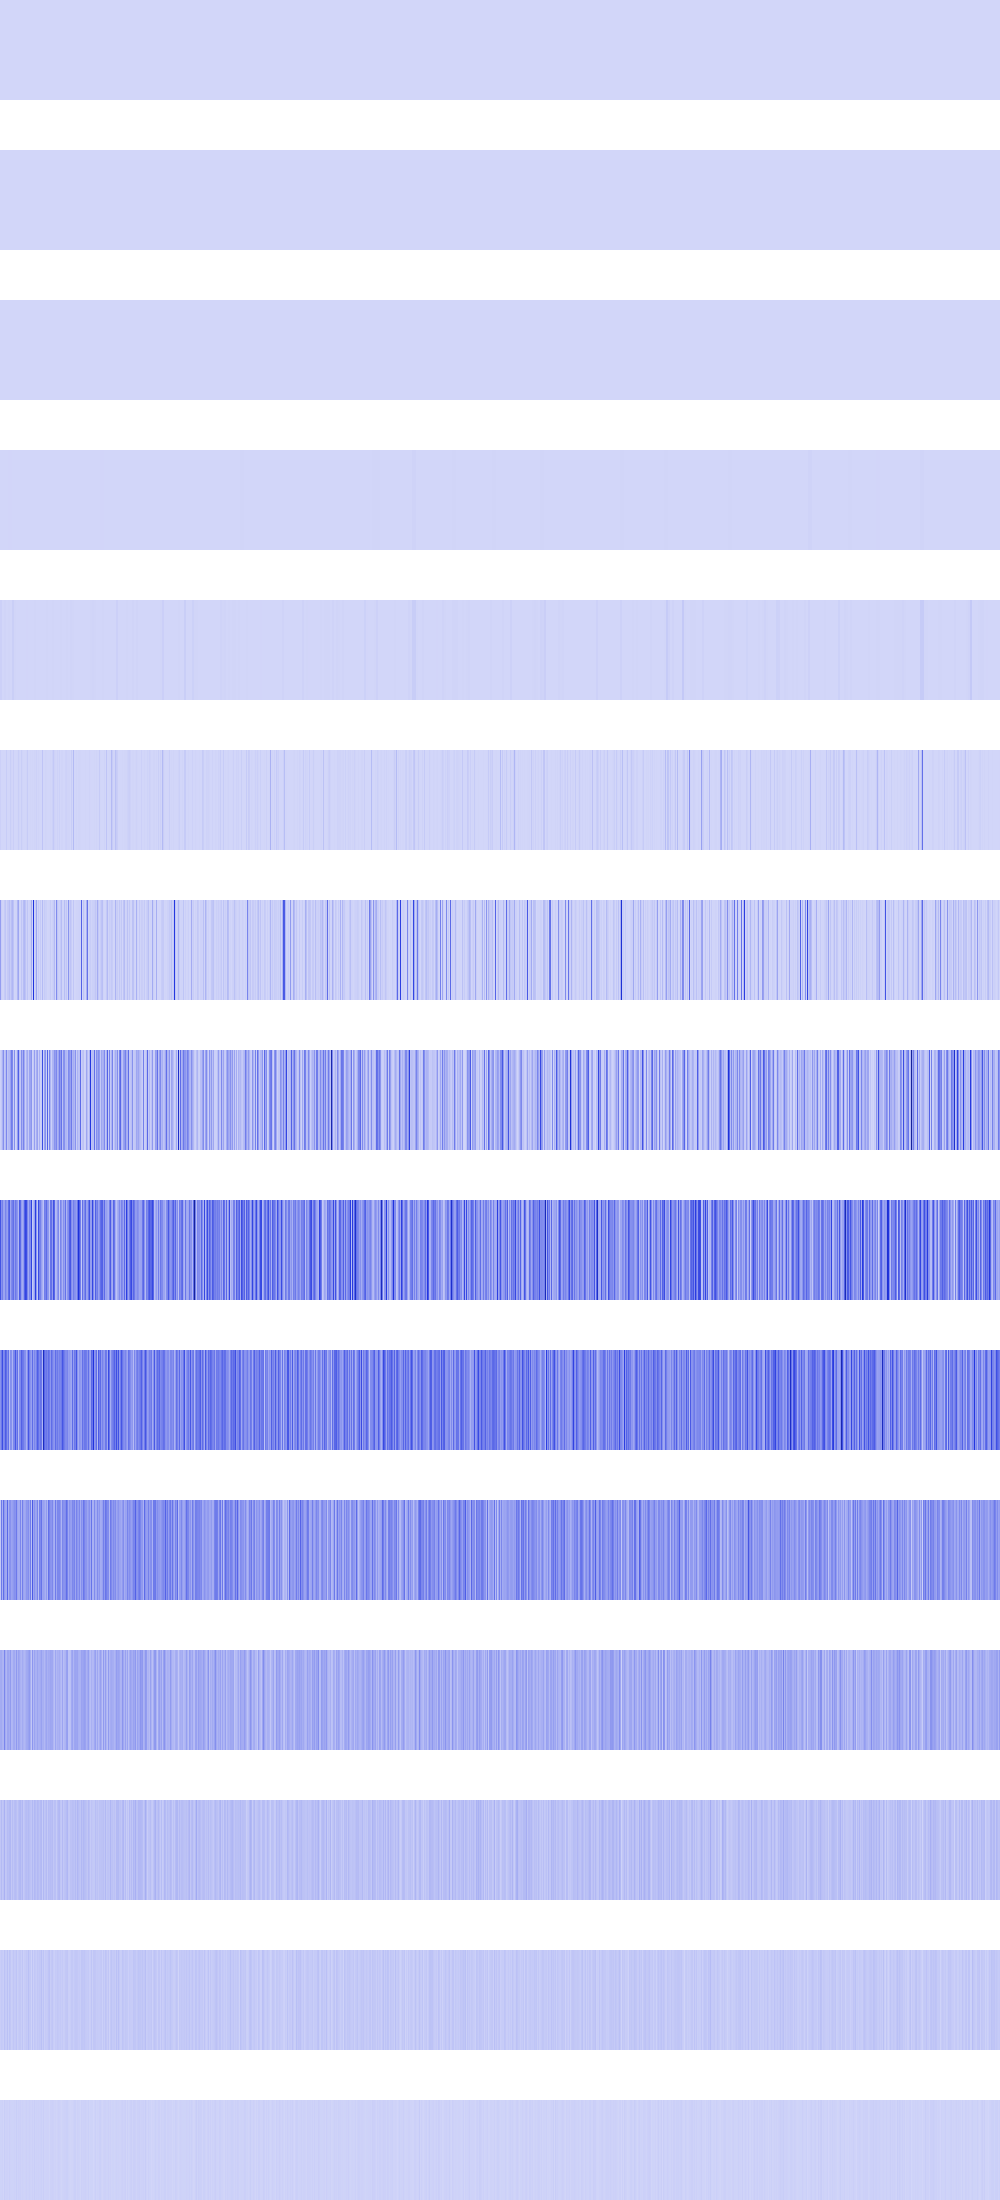

Values plotted in this chart, from the file beside it:
47524, 47524, 47524, 47524, 47524, 47524, 47524, 47524, 47524, 47524, 47524, 47524, 47524, 47524, 47524, 47524, 47524, 47524, 47524, 47524, 47524, 47524, 47524, 47524
186624, 186624, 186624, 186624, 186624, 186624, 186624, 186624, 186624, 186624, 186624, 186624, 186624, 186624, 186624, 186624, 15376, 15376, 15376, 15376, 15376, 15376, 15376, 15376
876096, 876096, 876096, 876096, 876096, 876096, 876096, 876096, 18496, 18496, 18496, 18496, 18496, 18496, 18496, 18496, 16384, 16384, 16384, 16384, 16384, 16384, 16384, 16384
1081600, 1081600, 1081600, 1081600, 25600, 25600, 25600, 25600, 2119936, 2119936, 2119936, 2119936, 25600, 25600, 25600, 25600, 589824, 589824, 589824, 589824, 82944, 82944, 82944, 82944
17305600, 17305600, 173056, 173056, 5017600, 5017600, 331776, 331776, 2985984, 2985984, 173056, 173056, 21827584, 21827584, 2768896, 2768896, 1721344, 1721344, 173056, 173056, 1183744, 1183744, 692224, 692224
17305600, 692224, 921600, 1327104, 0, 16384, 28217344, 692224, 589824, 802816, 24920064, 6230016, 2166784, 23040000, 331776, 495616, 262144, 2985984, 24920064, 6230016, 1327104, 24920064, 6230016, 692224
167550976, 23535616, 6299648, 4096000, 31866880, 48381952, 6922240, 36216832, 40976384, 68501504, 30539776, 67837952, 92938240, 56107008, 3776512, 5644288, 8978432, 92446720, 141033472, 9674752, 4341760, 49709056, 15835136, 72491008
17252352, 42745856, 107790336, 207224832, 47874048, 76054528, 231325696, 51822592, 82870272, 84115456, 148996096, 259538944, 229720064, 25739264, 203079680, 6701056, 30867456, 168116224, 347111424, 79249408, 42369024, 211156992, 114180096, 244334592
382107648, 203915264, 253263872, 150798336, 144506880, 238157824, 184844288, 158171136, 305987584, 355401728, 141033472, 223510528, 256999424, 301957120, 173899776, 271417344, 221642752, 185040896, 88276992, 366313472, 314638336, 163774464, 121798656, 171081728
195624960, 270073856, 401670144, 220069888, 239206400, 356384768, 302055424, 205586432, 288751616, 76808192, 209453056, 202964992, 101122048, 229965824, 233766912, 369426432, 215613440, 298385408, 77856768, 216203264, 224526336, 341835776, 280166400, 266797056
37879808, 270139392, 108396544, 308019200, 178782208, 137101312, 132775936, 324141056, 111149056, 197132288, 198180864, 146407424, 159514624, 179437568, 206176256, 196214784, 272105472, 143261696, 121634816, 123076608, 233832448, 96468992, 256245760, 146931712
123994112, 129236992, 102498304, 95944704, 233832448, 121110528, 89915392, 143392768, 142606336, 121110528, 173539328, 90439680, 94633984, 129236992, 130809856, 100925440, 179306496, 101974016, 154140672, 133955584, 104857600, 92274688, 127664128, 103022592
46661632, 82313216, 45613056, 57671680, 109051904, 42991616, 49807360, 77070336, 67108864, 82837504, 89128960, 40370176, 73924608, 48758784, 70778880, 76021760, 65011712, 44564480, 67108864, 83361792, 88080384, 58720256, 87556096, 38273024
26214400, 38797312, 32505856, 23068672, 58720256, 35651584, 32505856, 61865984, 25165824, 56623104, 44040192, 22020096, 30408704, 47185920, 32505856, 34603008, 54525952, 22020096, 33554432, 40894464, 41943040, 25165824, 49283072, 17825792
10485760, 10485760, 14680064, 4194304, 25165824, 12582912, 14680064, 14680064, 8388608, 20971520, 12582912, 10485760, 10485760, 10485760, 14680064, 10485760, 25165824, 10485760, 16777216, 14680064, 16777216, 8388608, 14680064, 10485760
